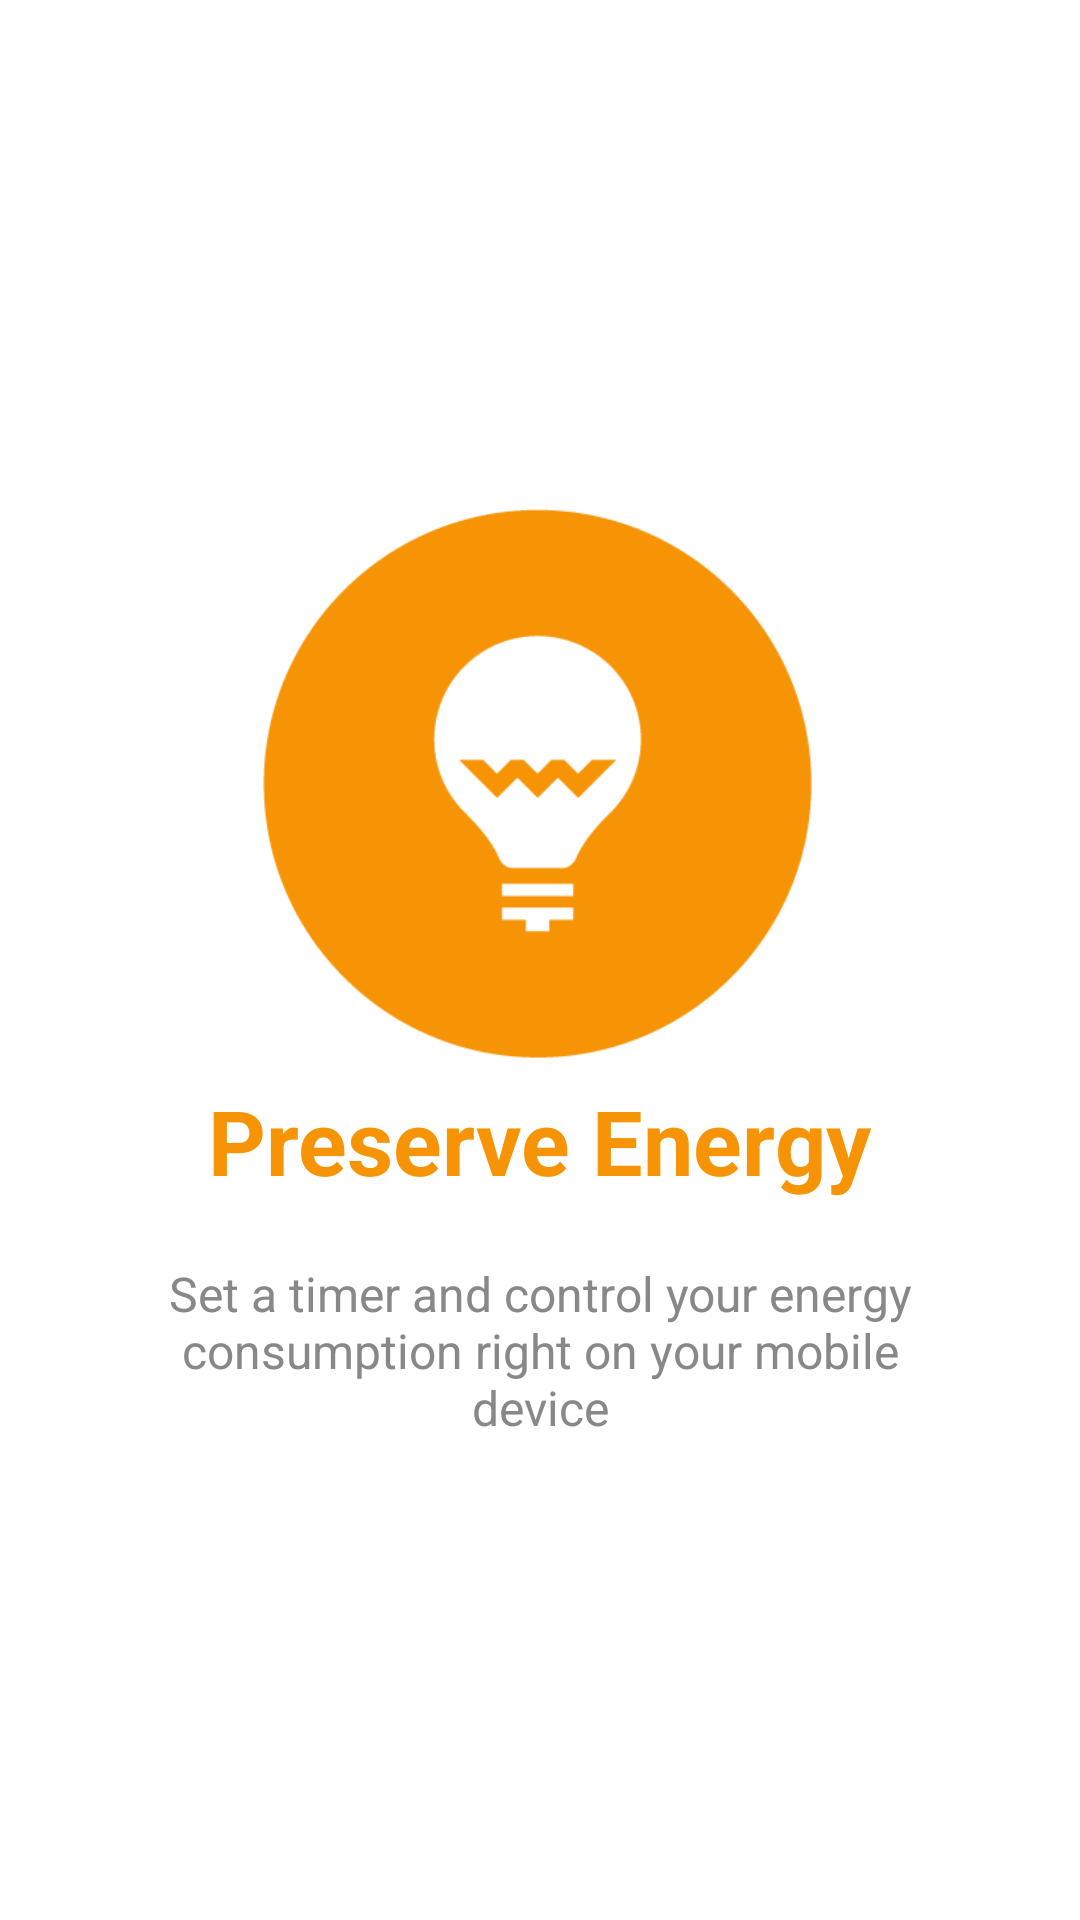

Here is an Android app screen rendered from its layout file. Give the layout XML and the strings, colors and styles it references.
<!-- AndroidManifest.xml: application theme AppTheme -->
<!-- res/layout/slide1.xml -->
<?xml version="1.0" encoding="utf-8"?>
<RelativeLayout xmlns:android="http://schemas.android.com/apk/res/android"
    android:layout_width="match_parent"
    android:layout_height="match_parent"
    android:background="#fff">

    <LinearLayout
        android:layout_centerInParent="true"
        android:layout_width="wrap_content"
        android:layout_height="wrap_content"
        android:gravity="center_horizontal"
        android:orientation="vertical"
        android:layout_gravity="center">

        <ImageView
            android:layout_width="300dp"
            android:layout_height="200dp"
            android:src="@drawable/logo"
            android:contentDescription="@string/image_description"/>

        <TextView
            android:layout_width="wrap_content"
            android:layout_height="wrap_content"
            android:text="@string/slide_1_title"
            android:textColor="@color/colorPrimary"
            android:textSize="@dimen/slide_title"
            android:textStyle="bold" />

        <TextView
            android:layout_width="wrap_content"
            android:layout_height="wrap_content"
            android:layout_marginTop="20dp"
            android:paddingLeft="@dimen/desc_padding"
            android:paddingRight="@dimen/desc_padding"
            android:text="@string/slide_1_desc"
            android:textAlignment="center"
            android:textColor="@color/faint"
            android:textSize="@dimen/slide_desc" />

    </LinearLayout>

</RelativeLayout>
<!-- resources referenced by this layout -->
<resources>
  <color name="colorPrimary">#F79405</color>
  <color name="faint">#888888</color>
  <dimen name="desc_padding">40dp</dimen>
  <dimen name="slide_desc">16sp</dimen>
  <dimen name="slide_title">30sp</dimen>
  <!-- drawable logo: png bitmap (drawable, 11505 bytes) -->
  <string name="image_description"> Image Description</string>
  <string name="slide_1_desc">Set a timer and control your energy consumption right on your mobile device</string>
  <string name="slide_1_title">Preserve Energy</string>
  <style name="AppTheme" parent="Base.Theme.AppCompat.Light.DarkActionBar">
          
          <item name="colorPrimary">@color/colorPrimary</item>
          <item name="colorPrimaryDark">@color/colorPrimaryDark</item>
          <item name="colorAccent">@color/colorAccent</item>
      </style>
  <color name="colorPrimaryDark">#F79405</color>
  <color name="colorAccent">#F79405</color>
</resources>
